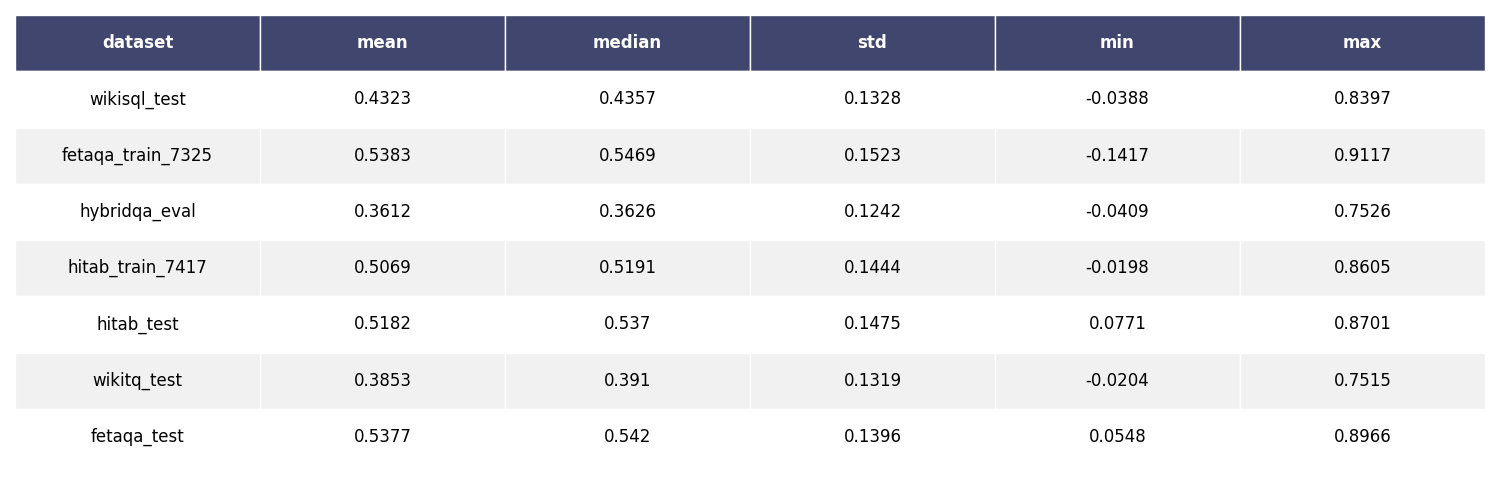

The file beside this chart, header and first rows:
dataset, mean, median, std, min, max
wikisql_test, 0.4323, 0.4357, 0.1328, -0.03876, 0.8397
fetaqa_train_7325, 0.5383, 0.5469, 0.1523, -0.1417, 0.9117
hybridqa_eval, 0.3612, 0.3626, 0.1242, -0.04086, 0.7526
hitab_train_7417, 0.5069, 0.5191, 0.1444, -0.01975, 0.8605
hitab_test, 0.5182, 0.537, 0.1475, 0.07712, 0.8701
wikitq_test, 0.3853, 0.391, 0.1319, -0.02043, 0.7515
fetaqa_test, 0.5377, 0.542, 0.1396, 0.05482, 0.8966
